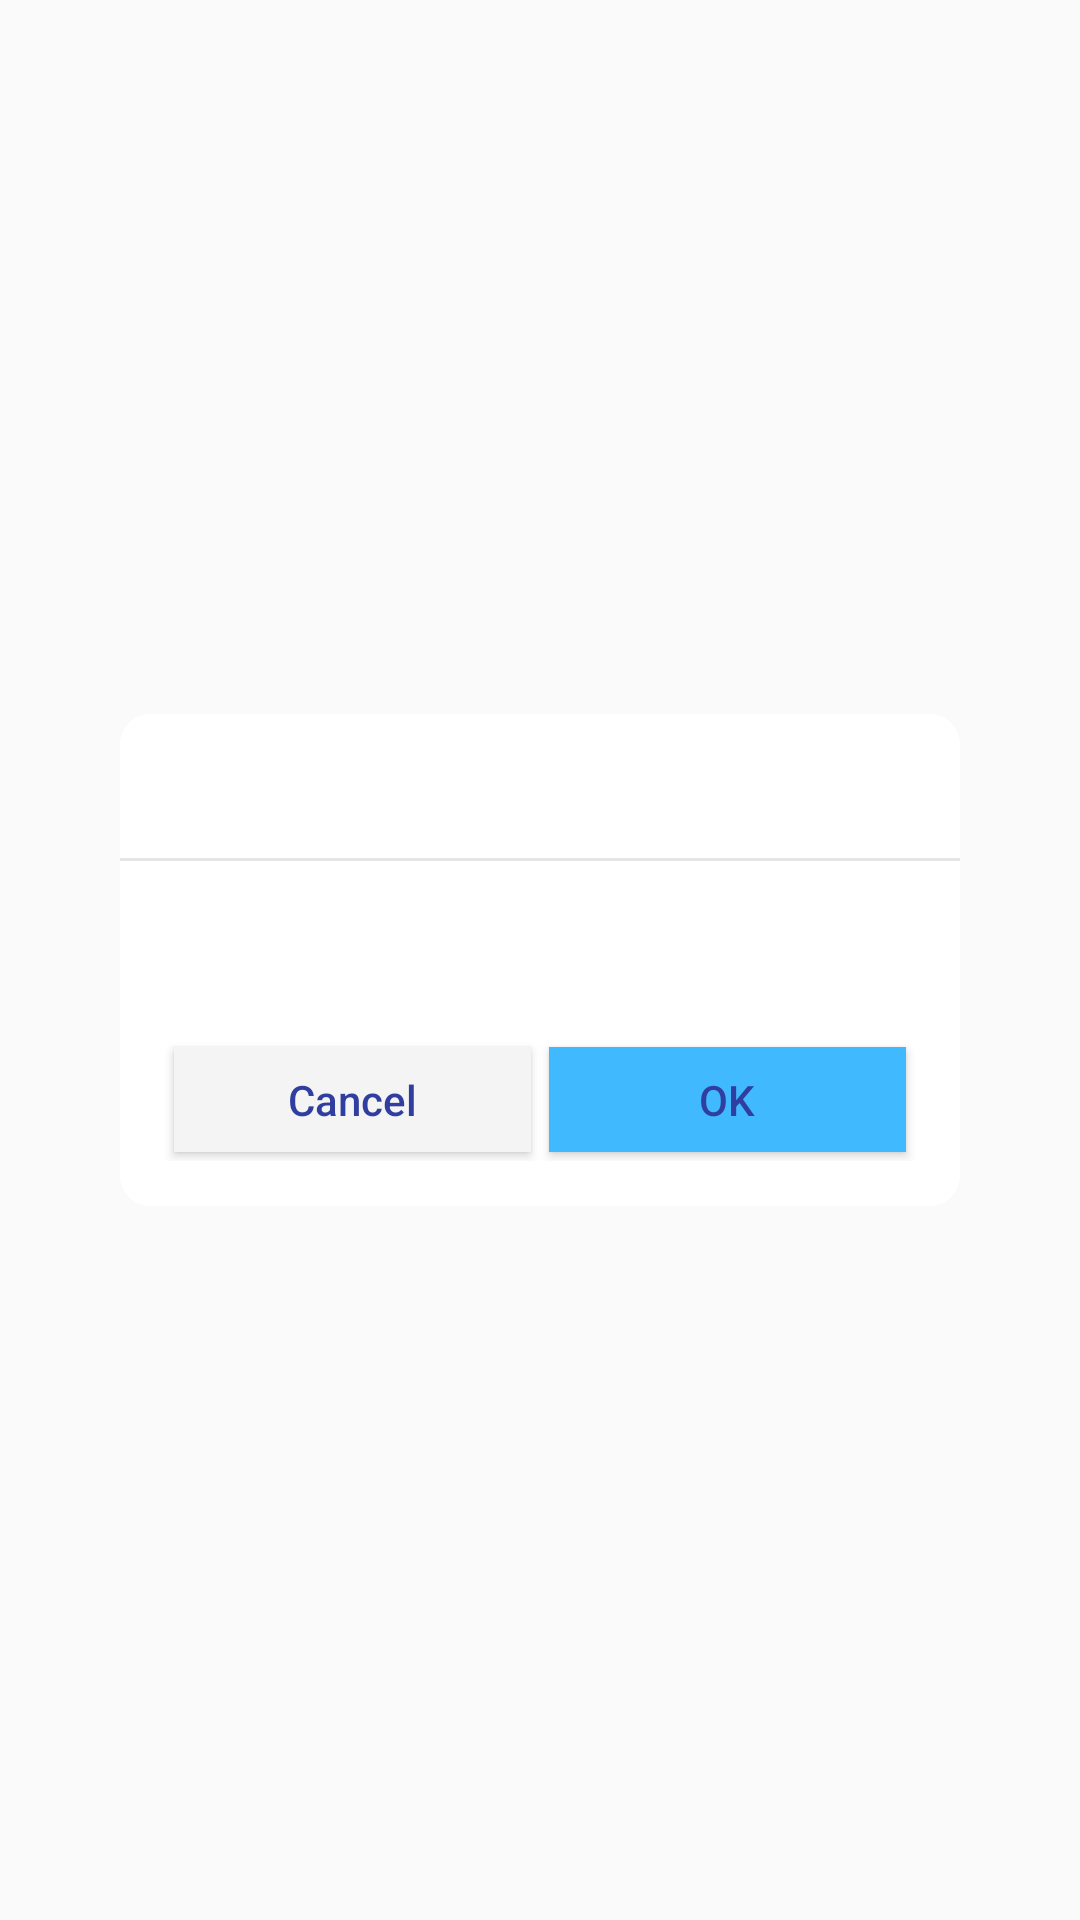

Layout XML and referenced resources for this Android screen:
<!-- AndroidManifest.xml: application theme AppTheme -->
<!-- res/layout/my_dialog2.xml -->
<?xml version="1.0" encoding="UTF-8"?>
<LinearLayout xmlns:android="http://schemas.android.com/apk/res/android"
    android:layout_width="match_parent"
    android:layout_height="match_parent"
    android:gravity="center"
    android:orientation="horizontal">

    <LinearLayout
        android:layout_width="match_parent"
        android:layout_height="wrap_content"
        android:layout_marginStart="40dp"
        android:layout_marginEnd="40dp"
        android:background="@drawable/my_dialog_bg"
        android:gravity="center"
        android:orientation="vertical">

        <LinearLayout
            android:layout_width="match_parent"
            android:layout_height="wrap_content"
            android:gravity="center_horizontal"
            android:orientation="vertical">

            <TextView
                android:id="@+id/title"
                android:layout_width="match_parent"
                android:layout_height="48dp"
                android:gravity="center"
                android:padding="5dp"
                android:textColor="@color/colorPrimaryDark"
                android:textSize="16sp"
                android:visibility="visible" />

            <View
                android:id="@+id/v1"
                android:layout_width="match_parent"
                android:layout_height="1dp"
                android:background="#e5e5e5" />

            <TextView
                android:id="@+id/dialog_message"
                android:layout_width="match_parent"
                android:layout_height="wrap_content"
                android:layout_gravity="center_horizontal"
                android:layout_marginLeft="10dp"
                android:layout_marginTop="15dp"
                android:layout_marginRight="10dp"
                android:gravity="center"
                android:lineSpacingExtra="2dp"
                android:padding="5dp"
                android:textColor="#999999"
                android:textSize="14sp" />

            <EditText
                android:id="@+id/editInput"
                android:layout_width="match_parent"
                android:layout_height="35dp"
                android:layout_marginLeft="15dp"
                android:layout_marginTop="15dp"
                android:layout_marginRight="15dp"
                android:background="@drawable/et_bg"
                android:maxLines="1"
                android:paddingLeft="15dp"
                android:textColor="#666666"
                android:textSize="16sp"
                android:visibility="gone" />

            <ImageView
                android:id="@+id/image"
                android:layout_width="160dp"
                android:layout_height="160dp"
                android:scaleType="fitCenter"
                android:visibility="gone" />

        </LinearLayout>

        <LinearLayout
            android:layout_width="match_parent"
            android:layout_height="wrap_content"
            android:gravity="center_horizontal"
            android:orientation="horizontal"
            android:padding="15dp">

            <Button
                android:id="@+id/btn_cancel"
                android:layout_width="match_parent"
                android:layout_height="35dp"
                android:layout_margin="3dp"
                android:layout_weight="1"
                android:background="#f4f4f4"
                android:gravity="center"
                android:text="@android:string/cancel"
                android:textColor="@color/colorPrimaryDark"
                android:textSize="14sp" />

            <Button
                android:id="@+id/btn_sure"
                android:layout_width="match_parent"
                android:layout_height="35dp"
                android:layout_margin="3dp"
                android:layout_weight="1"
                android:background="#40b9ff"
                android:gravity="center"
                android:text="@android:string/yes"
                android:textColor="@color/colorPrimaryDark"
                android:textSize="14sp" />

        </LinearLayout>

    </LinearLayout>
</LinearLayout>
<!-- resources referenced by this layout -->
<resources>
  <color name="colorPrimaryDark">#303F9F</color>
  <!-- drawable et_bg (drawable) -->
  <?xml version="1.0" encoding="utf-8"?>
  <selector xmlns:android="http://schemas.android.com/apk/res/android">
      <item  android:state_enabled="false">
          <shape>
              <solid android:color="#f5f5f5" />
              <stroke android:width="1dp" android:color="#e5e5e5"/>
              <corners android:radius="40dp"/>
          </shape>
      </item>
  
      <item  android:state_enabled="true">
          <shape>
              <solid android:color="#f5f5f5" />
              <corners android:radius="40dp"/>
          </shape>
      </item>
  </selector>
  <!-- drawable my_dialog_bg (drawable) -->
  <?xml version="1.0" encoding="utf-8"?>
  <layer-list xmlns:android="http://schemas.android.com/apk/res/android">
      <item>
          <shape>
              <solid android:color="@color/white" />
              <corners android:topLeftRadius="10dp" android:topRightRadius="10dp"
                  android:bottomRightRadius="10dp" android:bottomLeftRadius="10dp" />
          </shape>
      </item>
  </layer-list>
  <style name="AppTheme" parent="Theme.AppCompat.Light.DarkActionBar">
          
          <item name="colorPrimary">@color/colorPrimary</item>
          <item name="colorPrimaryDark">@color/colorPrimaryDark</item>
          <item name="colorAccent">@color/colorAccent</item>
  
          <item name="android:textAllCaps">false</item>
  
      </style>
  <color name="white">#ffffff</color>
  <color name="colorPrimary">#3F51B5</color>
  <color name="colorAccent">#FF4081</color>
</resources>
